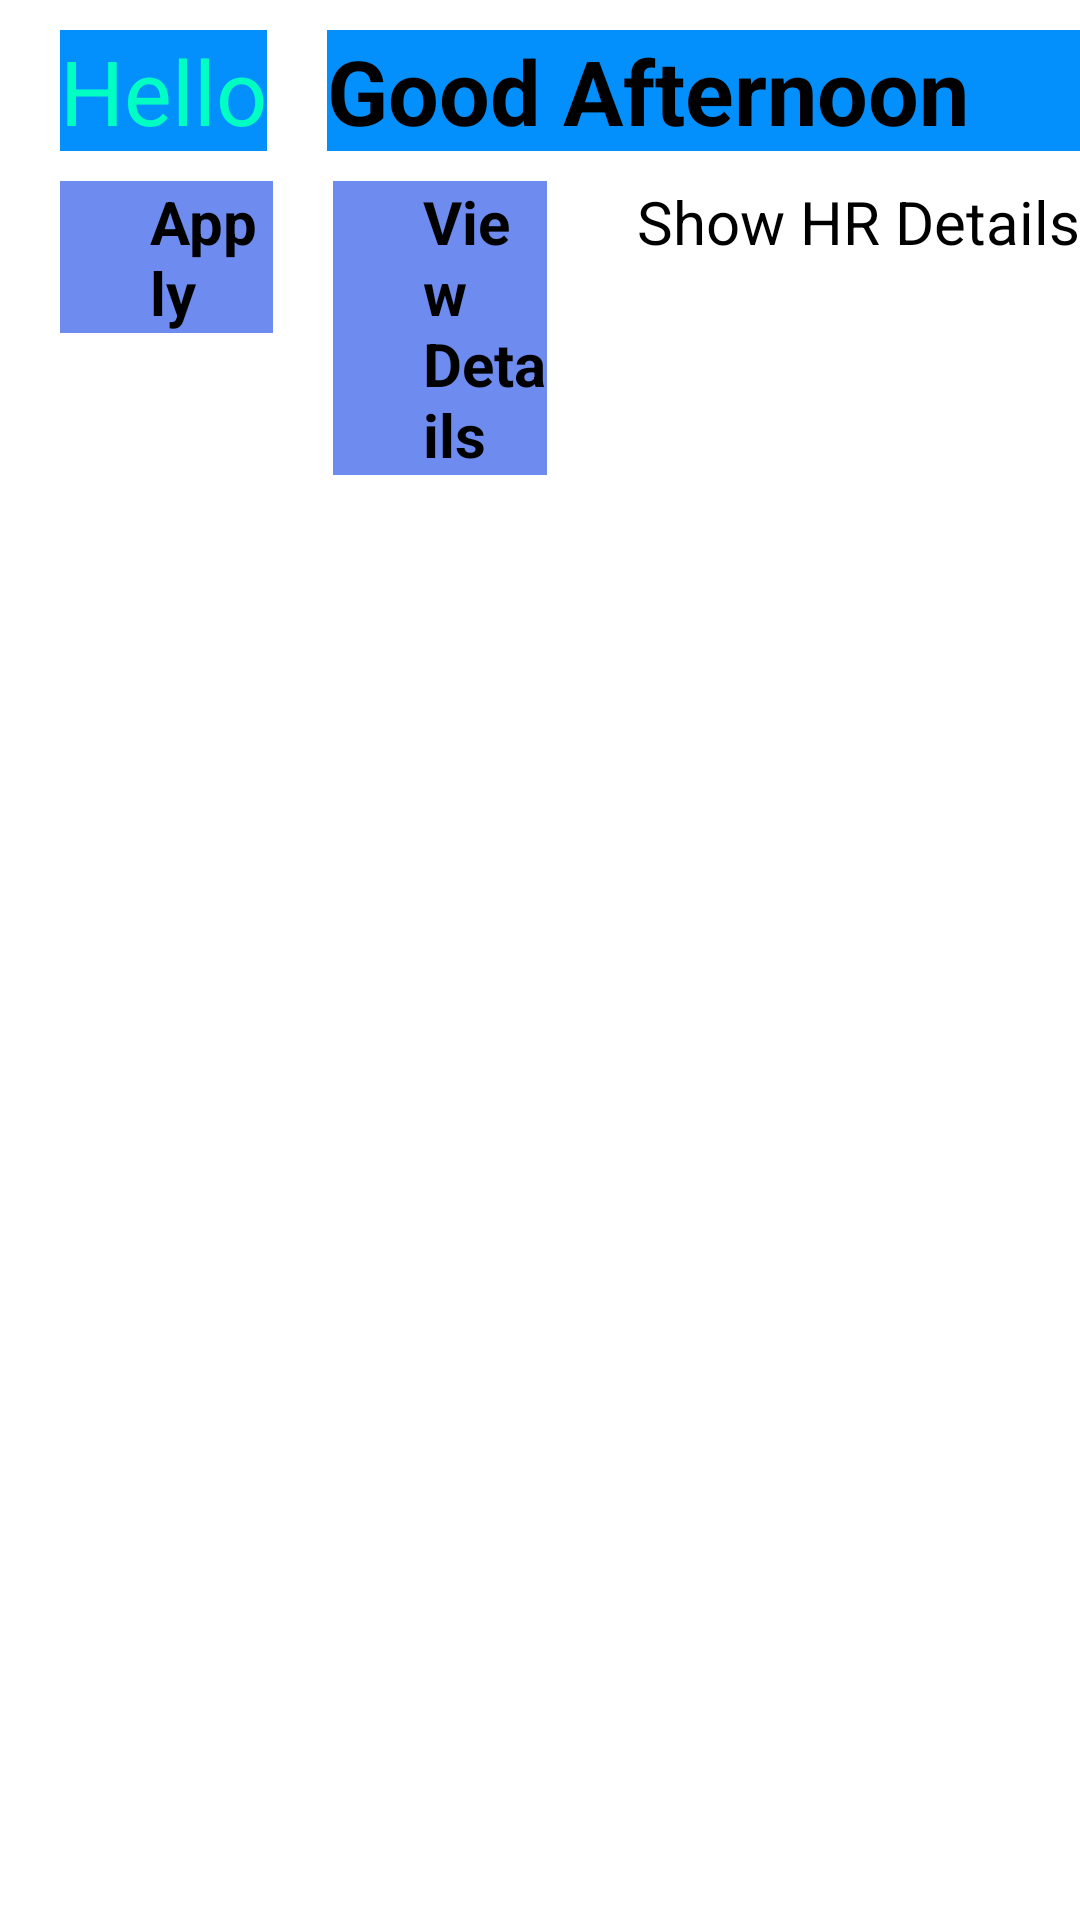

This screen was rendered from an Android layout file. Write that file and the resources it references.
<!-- AndroidManifest.xml: application theme Theme.FreshersHub -->
<!-- res/layout/activity_main.xml -->
<?xml version="1.0" encoding="utf-8"?>
<LinearLayout xmlns:android="http://schemas.android.com/apk/res/android"
    xmlns:app="http://schemas.android.com/apk/res-auto"
    xmlns:tools="http://schemas.android.com/tools"
    android:layout_width="match_parent"
    android:layout_height="match_parent"
    android:orientation="vertical"
    tools:context=".MainActivity">

    <LinearLayout
        android:layout_width="match_parent"
        android:layout_height="wrap_content"
        android:orientation="horizontal"
        android:layout_marginVertical="10dp">

        <TextView
            android:id="@+id/textView2"
            android:layout_width="wrap_content"
            android:layout_height="wrap_content"
            android:background="#0390fc"
            android:textSize="30sp"
            android:textColor="#00ffc3"
            android:text="Hello"
            android:layout_marginHorizontal="20dp"
            />
        <TextView
            android:layout_width="match_parent"
            android:layout_height="wrap_content"
            android:textSize="30sp"
            android:background="#0390fc"
            android:textStyle="bold"
            android:text="Good Afternoon"/>
    </LinearLayout>









    <LinearLayout
        android:layout_width="match_parent"
        android:layout_height="wrap_content"
        android:layout_marginBottom="20dp"
        >
       <TextView
           android:layout_width="0dp"
           android:layout_weight="1"
           android:layout_height="wrap_content"
           android:text="Apply"
           android:paddingStart="30dp"
           android:layout_marginStart="20dp"
           android:textSize="20sp"
           android:textStyle="bold"
           android:background="#6e8cf0"/>
        <TextView
            android:id="@+id/hr_details"
            android:layout_width="0dp"
            android:layout_weight="1"
            android:layout_height="wrap_content"
            android:text="View Details"
            android:layout_marginStart="20dp"
            android:layout_marginEnd="30dp"
            android:paddingStart="30dp"
            android:textSize="20sp"
            android:textStyle="bold"
            android:background="#6e8cf0"/>

        <TextView
            android:id="@+id/showhrdetails"
            android:layout_width="wrap_content"
            android:layout_height="wrap_content"
            android:text="Show HR Details"
            android:textSize="20sp"

            />
    </LinearLayout>

</LinearLayout>
<!-- resources referenced by this layout -->
<resources>
  <!-- drawable first_img: png bitmap (drawable-v24, 356134 bytes) -->
  <style name="Theme.FreshersHub" parent="Theme.MaterialComponents.DayNight.DarkActionBar">
          
          <item name="colorPrimary">@color/purple_500</item>
          <item name="colorPrimaryVariant">@color/purple_700</item>
          <item name="colorOnPrimary">@color/white</item>
          
          <item name="colorSecondary">@color/teal_200</item>
          <item name="colorSecondaryVariant">@color/teal_700</item>
          <item name="colorOnSecondary">@color/black</item>
          
          <item name="android:statusBarColor">?attr/colorPrimaryVariant</item>
          <item name="android:textColor">#000000</item>
  
          
      </style>
  <!-- not gathered from this repository: default colours our renderer supplied (Android Studio template values) -->
  <color name="purple_500">#FF6200EE</color>
  <color name="purple_700">#FF3700B3</color>
  <color name="teal_200">#FF03DAC5</color>
  <color name="teal_700">#FF018786</color>
  <color name="black">#FF000000</color>
  <color name="white">#FFFFFFFF</color>
</resources>
